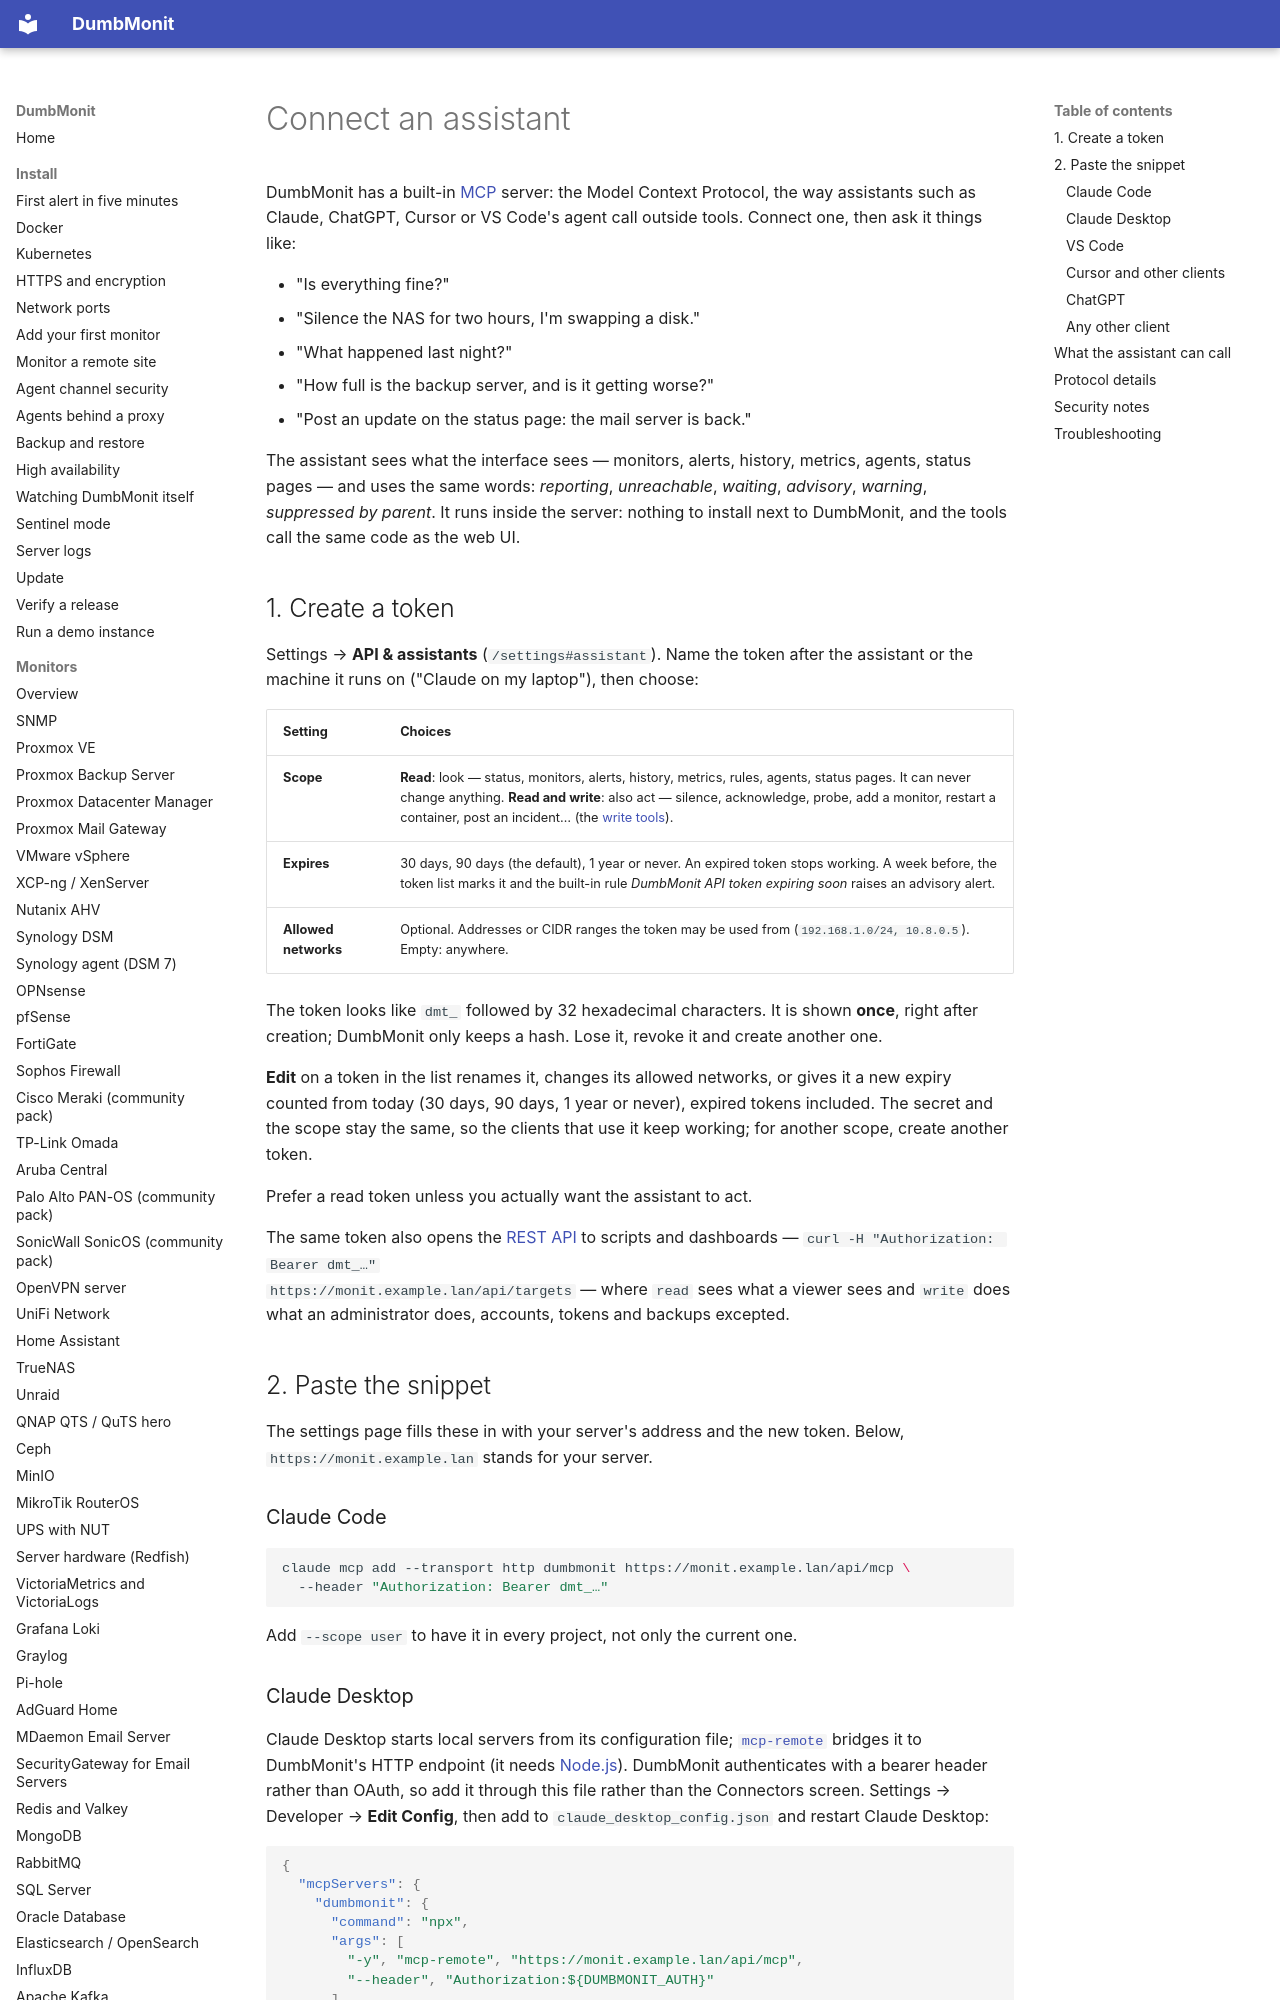

repository: Deni7/dumbmonit · page: using/assistant/index.html · generator: mkdocs

# Connect an assistant

DumbMonit has a built-in [MCP](https://modelcontextprotocol.io) server: the
Model Context Protocol, the way assistants such as Claude, ChatGPT, Cursor or
VS Code's agent call outside tools. Connect one, then ask it things like:

- "Is everything fine?"
- "Silence the NAS for two hours, I'm swapping a disk."
- "What happened last night?"
- "How full is the backup server, and is it getting worse?"
- "Post an update on the status page: the mail server is back."

The assistant sees what the interface sees — monitors, alerts, history,
metrics, agents, status pages — and uses the same words: *reporting*,
*unreachable*, *waiting*, *advisory*, *warning*, *suppressed by parent*. It
runs inside the server: nothing to install next to DumbMonit, and the tools
call the same code as the web UI.

## 1. Create a token

Settings → **API & assistants** (`/settings#assistant`). Name the token after
the assistant or the machine it runs on ("Claude on my laptop"), then choose:

| Setting | Choices |
| --- | --- |
| **Scope** | **Read**: look — status, monitors, alerts, history, metrics, rules, agents, status pages. It can never change anything. **Read and write**: also act — silence, acknowledge, probe, add a monitor, restart a container, post an incident… (the [write tools](#what-the-assistant-can-call)). |
| **Expires** | 30 days, 90 days (the default), 1 year or never. An expired token stops working. A week before, the token list marks it and the built-in rule *DumbMonit API token expiring soon* raises an advisory alert. |
| **Allowed networks** | Optional. Addresses or CIDR ranges the token may be used from (`192.168.1.0/24, 10.8.0.5`). Empty: anywhere. |

The token looks like `dmt_` followed by 32 hexadecimal characters. It is shown
**once**, right after creation; DumbMonit only keeps a hash. Lose it, revoke it
and create another one.

**Edit** on a token in the list renames it, changes its allowed networks, or
gives it a new expiry counted from today (30 days, 90 days, 1 year or never),
expired tokens included. The secret and the scope stay the same, so the
clients that use it keep working; for another scope, create another token.

Prefer a read token unless you actually want the assistant to act.

The same token also opens the [REST API](../reference/api.md#authentication)
to scripts and dashboards — `curl -H "Authorization: Bearer dmt_…"
https://monit.example.lan/api/targets` — where `read` sees what a viewer
sees and `write` does what an administrator does, accounts, tokens and backups
excepted.

## 2. Paste the snippet

The settings page fills these in with your server's address and the new
token. Below, `https://monit.example.lan` stands for your server.

### Claude Code

```sh
claude mcp add --transport http dumbmonit https://monit.example.lan/api/mcp \
  --header "Authorization: Bearer dmt_…"
```

Add `--scope user` to have it in every project, not only the current one.
